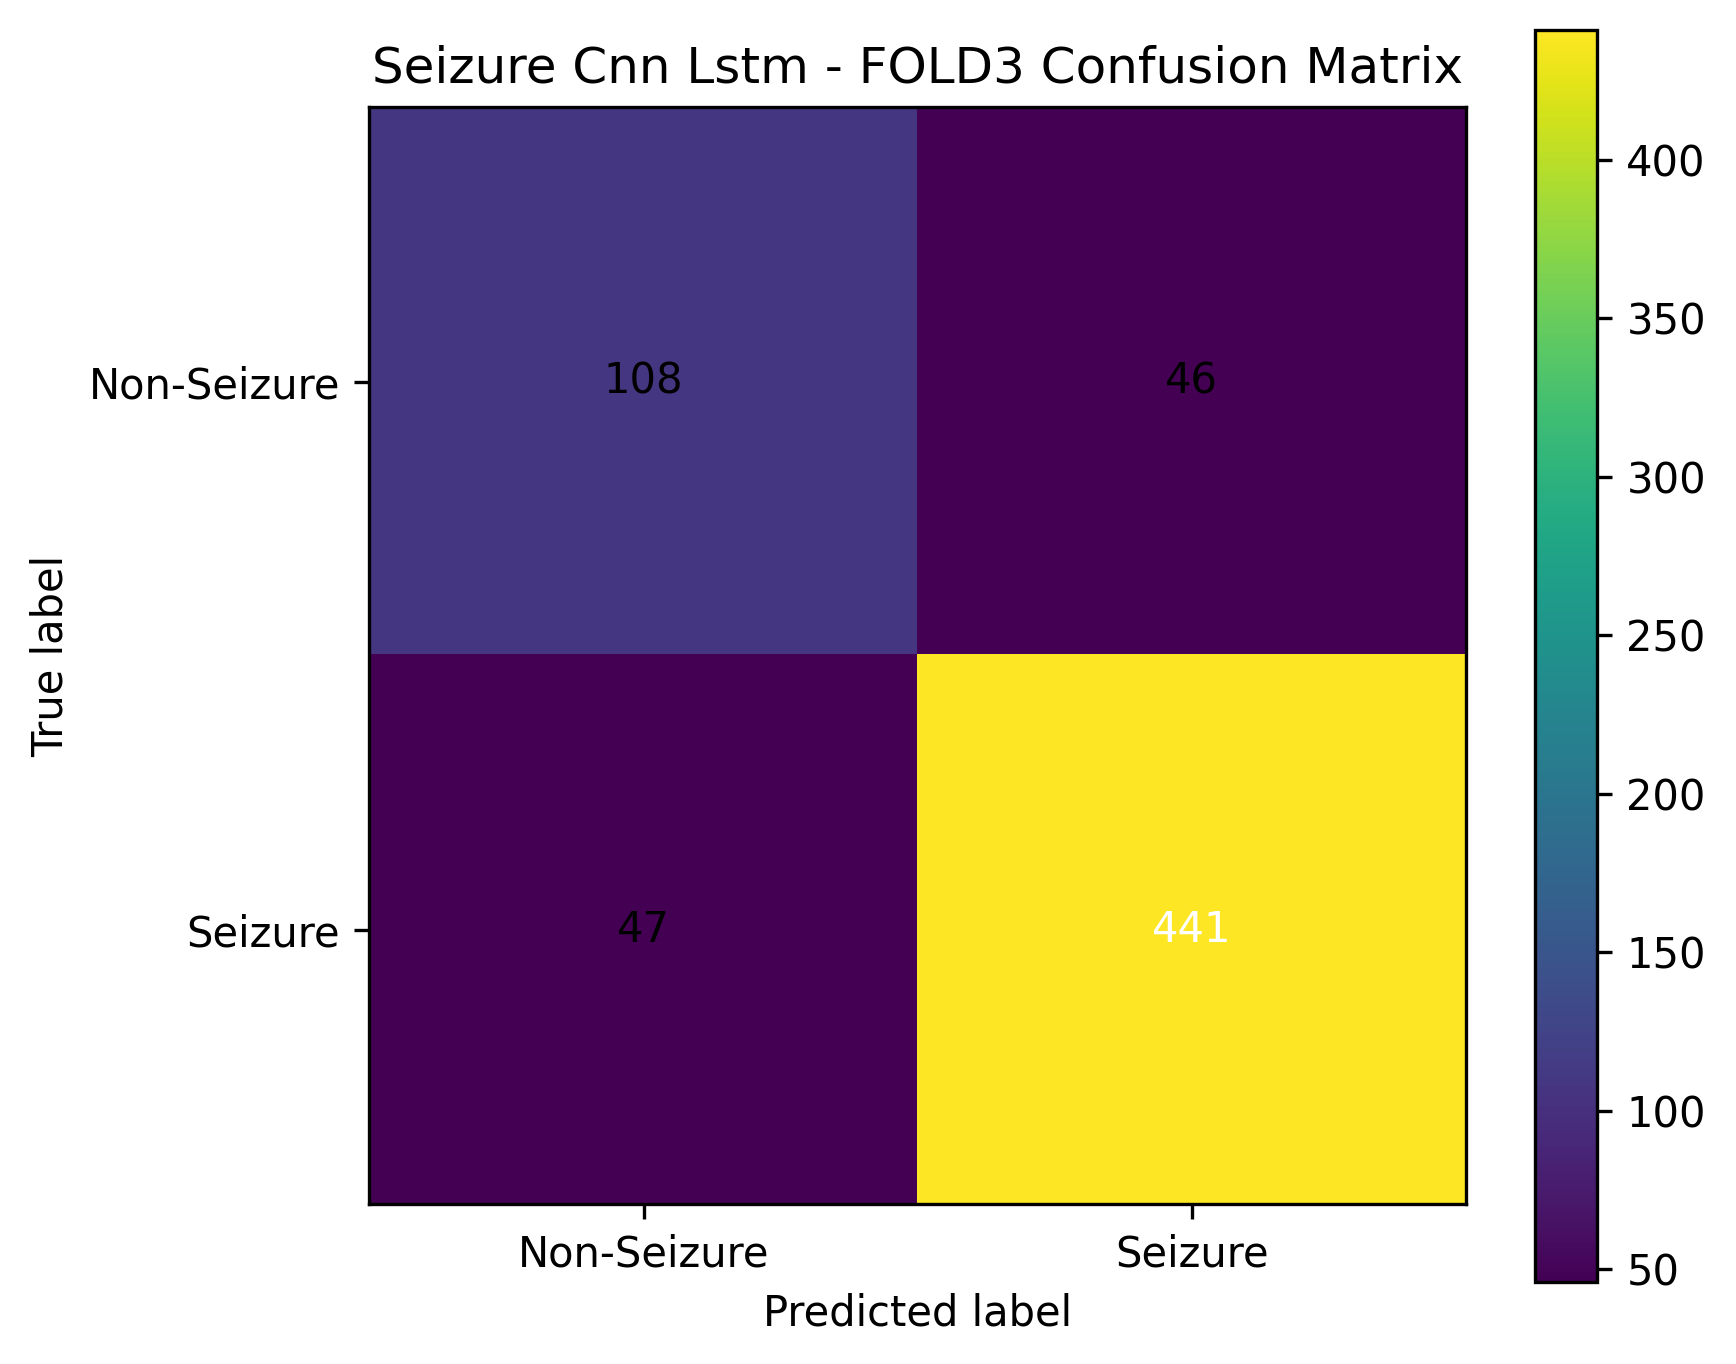

Data behind this chart, as committed beside it:
, pred_Non-Seizure, pred_Seizure
true_Non-Seizure, 108, 46
true_Seizure, 47, 441
